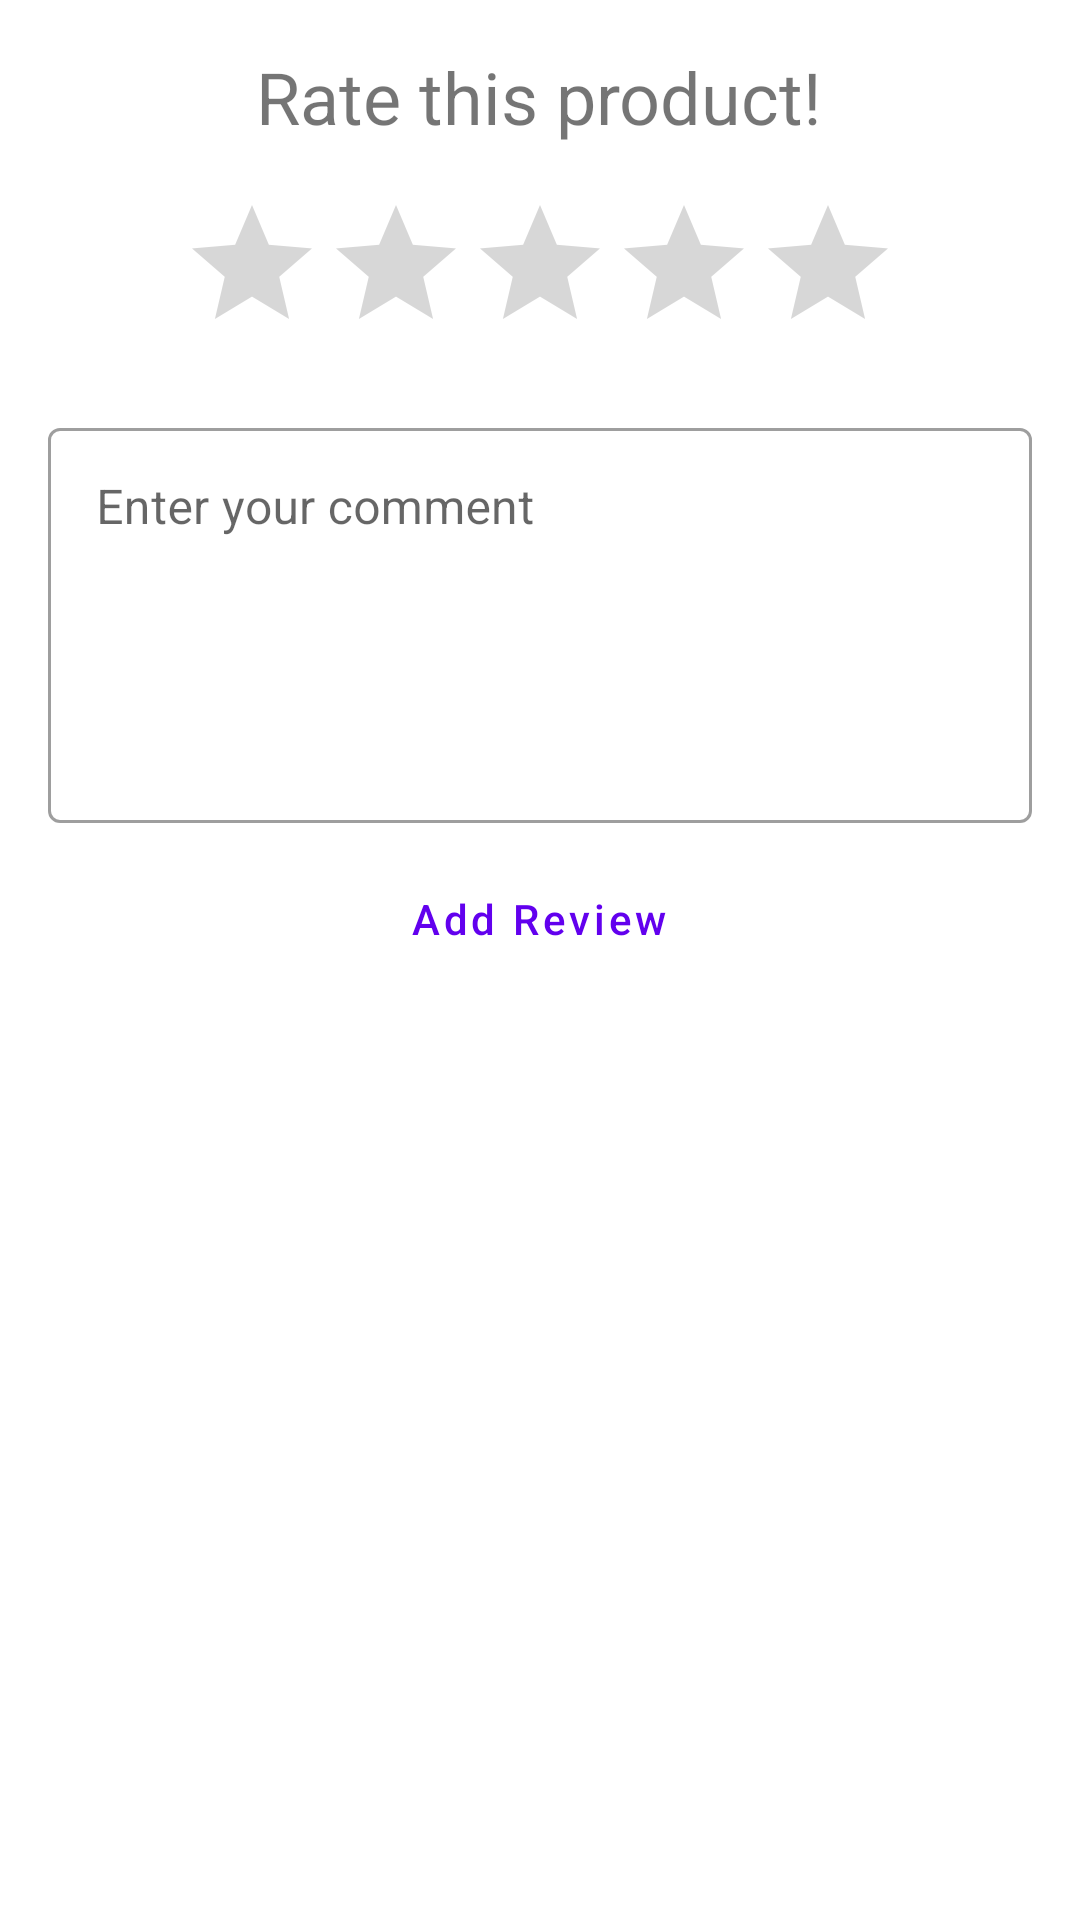

The Android layout XML behind this screen, and the referenced resources:
<!-- AndroidManifest.xml: application theme Theme.ShopAndReview -->
<!-- res/layout/dialog_rating.xml -->
<?xml version="1.0" encoding="utf-8"?>
<LinearLayout xmlns:android="http://schemas.android.com/apk/res/android"
    android:layout_width="match_parent"
    android:layout_height="wrap_content"
    android:orientation="vertical"
    android:padding="16dp">

    <TextView
        android:layout_width="wrap_content"
        android:layout_height="wrap_content"
        android:layout_gravity="center"
        android:layout_marginBottom="16dp"
        android:text="@string/rate_this_product"
        android:textAlignment="center"
        android:textSize="24sp" />

    <RatingBar
        android:id="@+id/rating"
        android:layout_width="wrap_content"
        android:layout_height="wrap_content"
        android:layout_gravity="center"
        android:numStars="5"
        android:stepSize="1" />

    <com.google.android.material.textfield.TextInputLayout
        style="@style/Widget.MaterialComponents.TextInputLayout.OutlinedBox"
        android:layout_width="match_parent"
        android:layout_height="wrap_content"
        android:layout_marginTop="16dp">

        <com.google.android.material.textfield.TextInputEditText
            android:id="@+id/comment"
            android:layout_width="match_parent"
            android:layout_height="wrap_content"
            android:gravity="top"
            android:hint="@string/enter_your_comment"
            android:lines="5" />
    </com.google.android.material.textfield.TextInputLayout>

    <com.google.android.material.button.MaterialButton
        android:id="@+id/add_review"
        style="@style/Widget.MaterialComponents.Button.TextButton"
        android:layout_width="wrap_content"
        android:layout_height="wrap_content"
        android:layout_gravity="center"
        android:layout_marginTop="8dp"
        android:text="@string/add_review"
        android:textAllCaps="false" />
</LinearLayout>
<!-- resources referenced by this layout -->
<resources>
  <string name="add_review">Add Review</string>
  <string name="enter_your_comment">Enter your comment</string>
  <string name="rate_this_product">Rate this product!</string>
  <style name="Theme.ShopAndReview" parent="Theme.MaterialComponents.Light.NoActionBar">
          
          <item name="colorPrimary">@color/purple_500</item>
          <item name="colorPrimaryVariant">@color/purple_700</item>
          <item name="colorOnPrimary">@color/white</item>
          
          <item name="colorSecondary">@color/teal_200</item>
          <item name="colorSecondaryVariant">@color/teal_700</item>
          <item name="colorOnSecondary">@color/black</item>
          
          <item name="android:statusBarColor" tools:targetApi="l">?attr/colorPrimaryVariant</item>
          
      </style>
  <!-- not gathered from this repository: default colours our renderer supplied (Android Studio template values) -->
  <color name="purple_500">#FF6200EE</color>
  <color name="purple_700">#FF3700B3</color>
  <color name="teal_200">#FF03DAC5</color>
  <color name="teal_700">#FF018786</color>
  <color name="black">#FF000000</color>
  <color name="white">#FFFFFFFF</color>
</resources>
